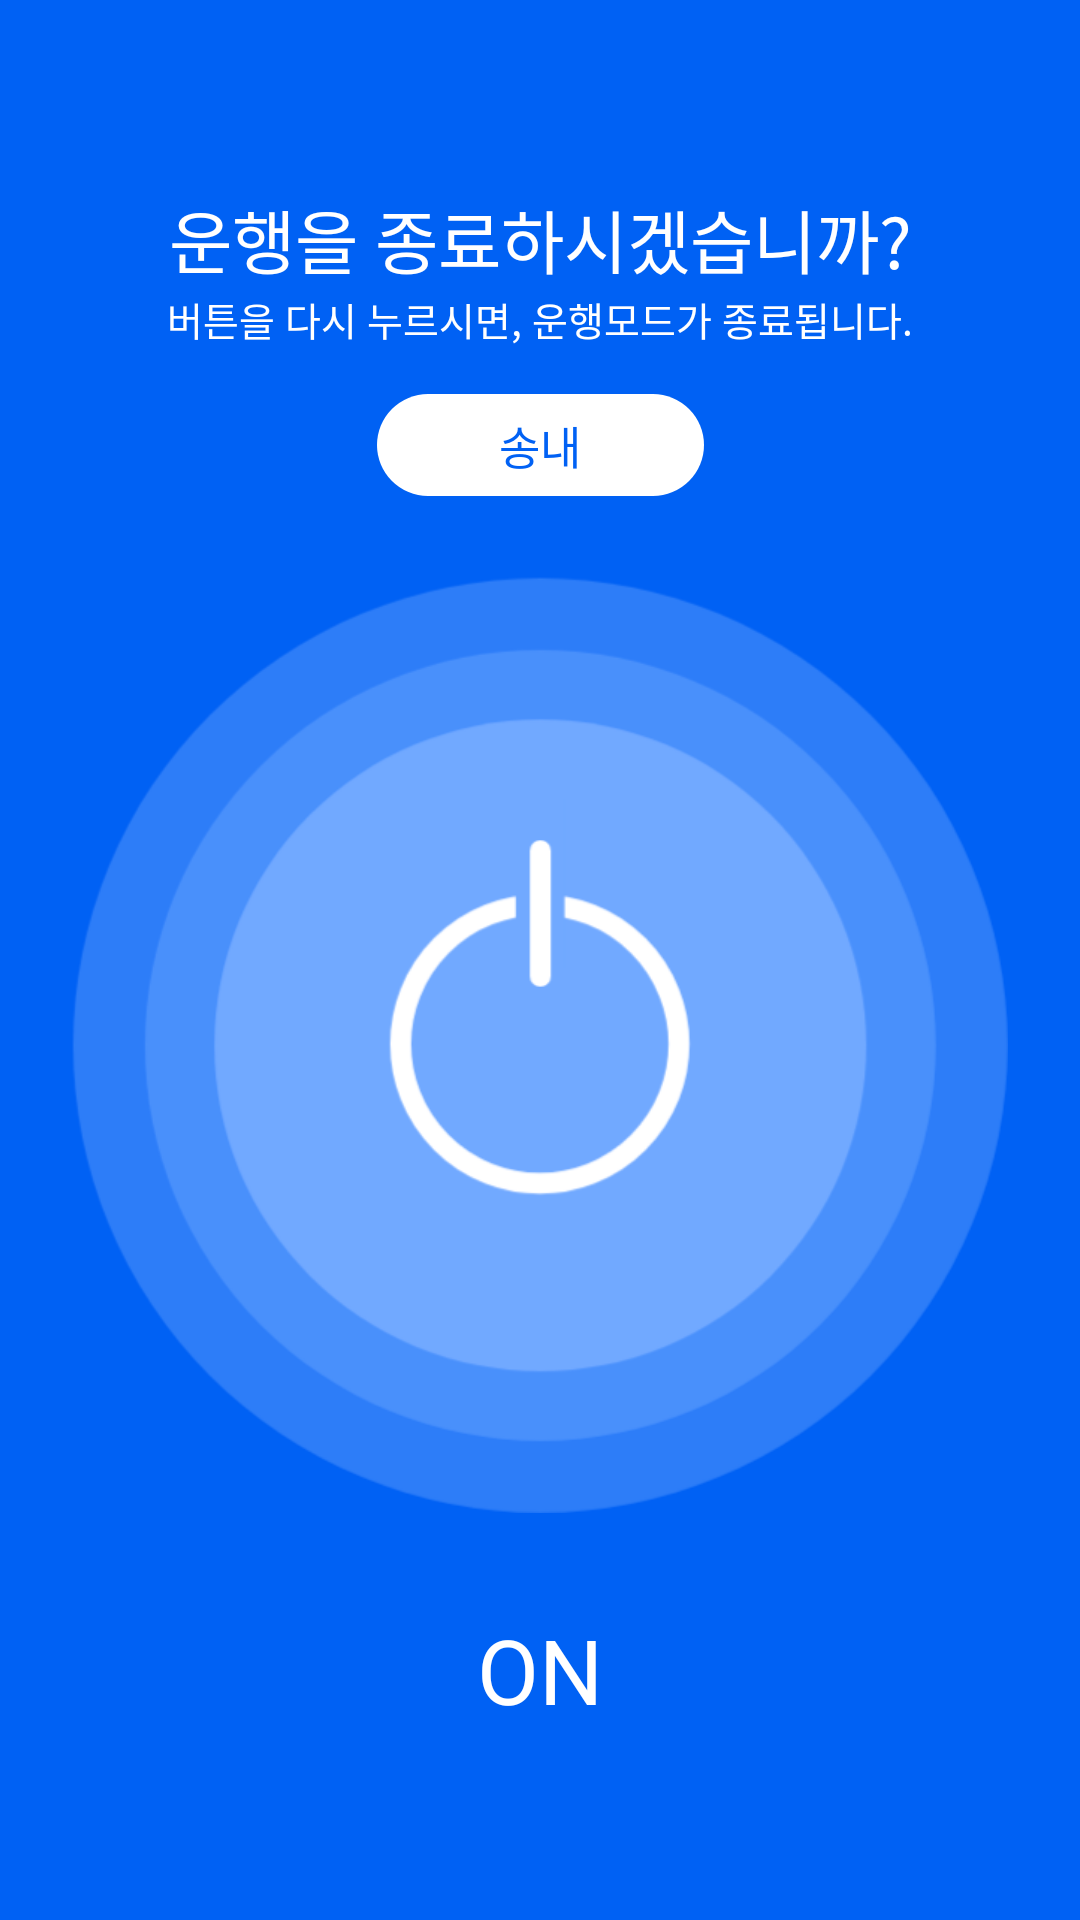

Write the Android layout XML for this screen, with the resource values it uses.
<!-- AndroidManifest.xml: application theme AppTheme -->
<!-- res/layout/fragment_on.xml -->
<?xml version="1.0" encoding="utf-8"?>
<FrameLayout
	xmlns:android="http://schemas.android.com/apk/res/android"
	xmlns:app="http://schemas.android.com/apk/res-auto"
	xmlns:tools="http://schemas.android.com/tools"
	android:layout_width="match_parent"
	android:layout_height="match_parent"
	tools:context=".Fragment.OnFragment"
	android:id="@+id/constraint_on">

	<androidx.constraintlayout.widget.ConstraintLayout
		android:layout_width="match_parent"
		android:layout_height="match_parent"
		android:background="@color/bright_blue">

		<TextView
			android:id="@+id/tv_on_title"
			android:theme="@style/TextThemeTitle"
			style="@style/TextThemeTitle"
			android:textColor="#fff"
			android:text="운행을 종료하시겠습니까?"
			android:layout_marginTop="62.5dp"
			app:layout_constraintTop_toTopOf="parent"
			app:layout_constraintStart_toStartOf="parent"
			app:layout_constraintEnd_toEndOf="parent"
		/>

        <TextView
			android:theme="@style/TextThemeSub"
            style="@style/TextThemeSub"
			android:textColor="#fff"
            android:text="버튼을 다시 누르시면, 운행모드가 종료됩니다."
            app:layout_constraintTop_toBottomOf="@id/tv_on_title"
            app:layout_constraintStart_toStartOf="parent"
            app:layout_constraintEnd_toEndOf="parent"
            android:id="@+id/tv_on_sub" />

		<TextView
			android:id="@+id/tv_route"
			android:layout_width="109dp"
			android:layout_height="34dp"
			android:layout_marginTop="16.5dp"
			android:gravity="center"
			android:text="송내"
			android:textColor="@color/bright_blue"
			android:textSize="15sp"
			android:backgroundTint="#fff"
			android:background="@drawable/round_rectangle_29dp"
			app:layout_constraintTop_toBottomOf="@+id/tv_on_sub"
			app:layout_constraintStart_toStartOf="parent"
			app:layout_constraintEnd_toEndOf="parent" />


        <ImageButton
            android:id="@+id/btn_on"
            android:src="@drawable/on_btn"
			android:background="#00ffffff"
            android:layout_width="312.5dp"
            android:layout_height="312.5dp"
            app:layout_constraintStart_toStartOf="parent"
            app:layout_constraintEnd_toEndOf="parent"
            android:layout_marginTop="26.8dp"
            app:layout_constraintTop_toBottomOf="@+id/tv_route" />

        <TextView
			android:id="@+id/tv_on"
            android:layout_width="wrap_content"
            android:layout_height="41dp"
            android:text="ON"
            android:textSize="30sp"
            android:textColor="#fff"
            app:layout_constraintStart_toStartOf="parent"
            app:layout_constraintEnd_toEndOf="parent"
            android:layout_marginBottom="62.5dp"
            app:layout_constraintBottom_toBottomOf="parent" />

    </androidx.constraintlayout.widget.ConstraintLayout>
</FrameLayout>
<!-- resources referenced by this layout -->
<resources>
  <color name="bright_blue">#0061f4</color>
  <!-- drawable on_btn: png bitmap (drawable-hdpi, 36542 bytes) -->
  <!-- drawable round_rectangle_29dp (drawable) -->
  <?xml version="1.0" encoding="utf-8"?>
  <shape xmlns:android="http://schemas.android.com/apk/res/android"
      android:shape="rectangle">
  
      <solid
          android:color="@color/bright_blue"/>
  
      <corners
          android:radius="29dp"/>
  </shape>
  <style name="TextThemeSub" parent="@android:style/Widget.TextView">
          <item name="android:layout_width">wrap_content</item>
          <item name="android:layout_height">18dp</item>
          <item name="android:textColor">@color/brownish_grey</item>
          <item name="android:textSize">13sp</item>
          <item name="android:layout_marginTop">2dp</item>
      </style>
  <style name="TextThemeTitle" parent="@android:style/Widget.TextView">
          <item name="android:layout_width">wrap_content</item>
          <item name="android:layout_height">32dp</item>
          <item name="android:textColor">@color/bright_blue</item>
          <item name="android:textSize">23sp</item>
      </style>
  <style name="AppTheme" parent="Theme.AppCompat.Light.DarkActionBar">
          
          <item name="colorPrimary">@color/colorPrimary</item>
          <item name="colorPrimaryDark">@color/colorPrimaryDark</item>
          <item name="colorAccent">@color/colorAccent</item>
  
          
          <item name="windowActionBar">false</item>
          <item name="windowNoTitle">true</item>
  
          <item name="android:colorControlHighlight">@color/bright_blue</item>
  
           
          <item name="android:statusBarColor">@color/background_white</item>
      </style>
  <color name="brownish_grey">#606060</color>
  <color name="colorPrimary">#008577</color>
  <color name="colorPrimaryDark">#00574B</color>
  <color name="colorAccent">#D81B60</color>
  <color name="background_white">#fafafa</color>
</resources>
